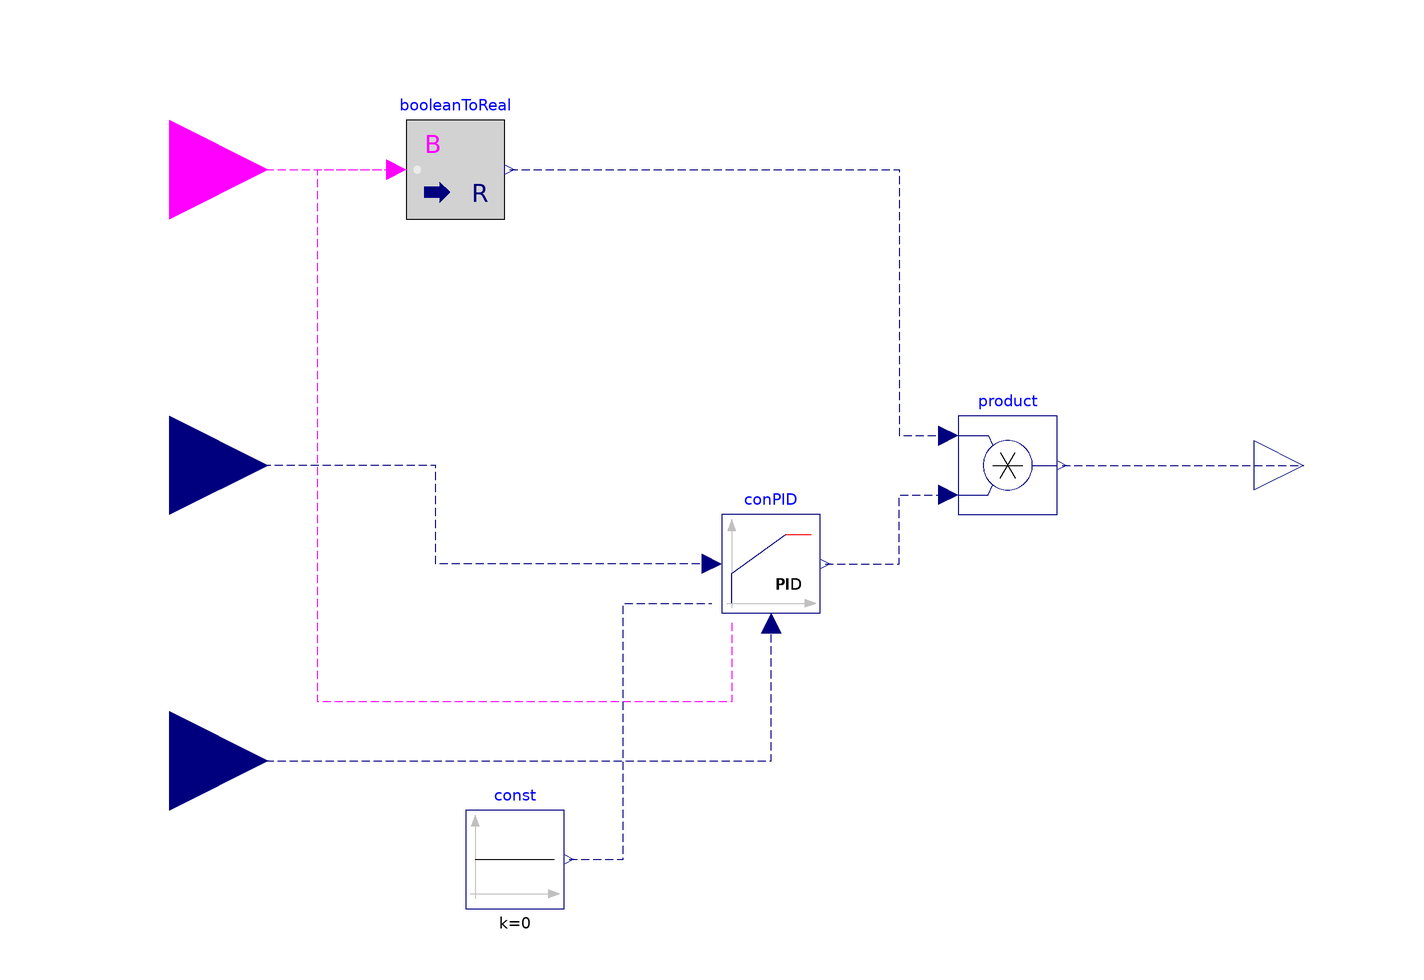

Above is the diagram view of the following Modelica model: its components placed by their Placement annotations and its connect equations drawn as lines.

model conPI "\"PI Controller\""

  parameter Real k(min=0, unit="1") = 1 "Gain of controller";
  parameter Modelica.SIunits.Time Ti(min=Modelica.Constants.small)=0.5
    "Time constant of Integrator block";

  Modelica.Blocks.Interfaces.BooleanInput On
    annotation (Placement(transformation(extent={{-140,40},{-100,80}})));
  Modelica.Blocks.Math.BooleanToReal booleanToReal
    annotation (Placement(transformation(extent={{-72,50},{-52,70}})));
  Modelica.Blocks.Interfaces.RealOutput y "Connector of Real output signal"
    annotation (Placement(transformation(extent={{100,-10},{120,10}})));
  LimPID                           conPID(
    controllerType=Modelica.Blocks.Types.SimpleController.PI,
    xi_start=0,
    k=k,
    Ti=Ti,
    reset=IBPSA.Types.Reset.Input)
    annotation (Placement(transformation(extent={{-8,-30},{12,-10}})));
  Modelica.Blocks.Interfaces.RealInput SetPoi
    "Connector of setpoint input signal"
    annotation (Placement(transformation(extent={{-140,-20},{-100,20}})));
  Modelica.Blocks.Interfaces.RealInput Mea
    "Connector of measurement input signal"
    annotation (Placement(transformation(extent={{-140,-80},{-100,-40}})));
  Modelica.Blocks.Math.Product product
    annotation (Placement(transformation(extent={{40,-10},{60,10}})));
  Modelica.Blocks.Sources.Constant const(k=0)
    annotation (Placement(transformation(extent={{-60,-90},{-40,-70}})));
equation
  connect(On, booleanToReal.u) annotation (Line(
      points={{-120,60},{-90,60},{-74,60}},
      color={255,0,255},
      pattern=LinePattern.Dash));
  connect(conPID.u_s, SetPoi) annotation (Line(
      points={{-10,-20},{-66,-20},{-66,0},{-120,0}},
      color={0,0,127},
      pattern=LinePattern.Dash));
  connect(conPID.y, product.u2) annotation (Line(
      points={{13,-20},{28,-20},{28,-6},{38,-6}},
      color={0,0,127},
      pattern=LinePattern.Dash));
  connect(booleanToReal.y, product.u1) annotation (Line(
      points={{-51,60},{28,60},{28,6},{38,6}},
      color={0,0,127},
      pattern=LinePattern.Dash));
  connect(product.y, y) annotation (Line(
      points={{61,0},{110,0}},
      color={0,0,127},
      pattern=LinePattern.Dash));
  connect(conPID.trigger, booleanToReal.u) annotation (Line(
      points={{-6,-32},{-6,-48},{-90,-48},{-90,60},{-74,60}},
      color={255,0,255},
      pattern=LinePattern.Dash));
  connect(const.y, conPID.y_reset_in) annotation (Line(
      points={{-39,-80},{-28,-80},{-28,-28},{-10,-28}},
      color={0,0,127},
      pattern=LinePattern.Dash));
  connect(Mea, conPID.u_m) annotation (Line(
      points={{-120,-60},{-60,-60},{2,-60},{2,-32}},
      color={0,0,127},
      pattern=LinePattern.Dash));
  annotation (Icon(coordinateSystem(preserveAspectRatio=false), graphics={
          Rectangle(
          extent={{-100,100},{100,-100}},
          lineColor={0,127,255},
          lineThickness=0.5,
          fillColor={255,255,255},
          fillPattern=FillPattern.Solid), Text(
          extent={{-66,50},{62,-48}},
          lineColor={0,127,255},
          lineThickness=0.5,
          fillColor={255,255,255},
          fillPattern=FillPattern.Solid,
          textString="PI")}),            Diagram(coordinateSystem(
          preserveAspectRatio=false)));
end conPI;